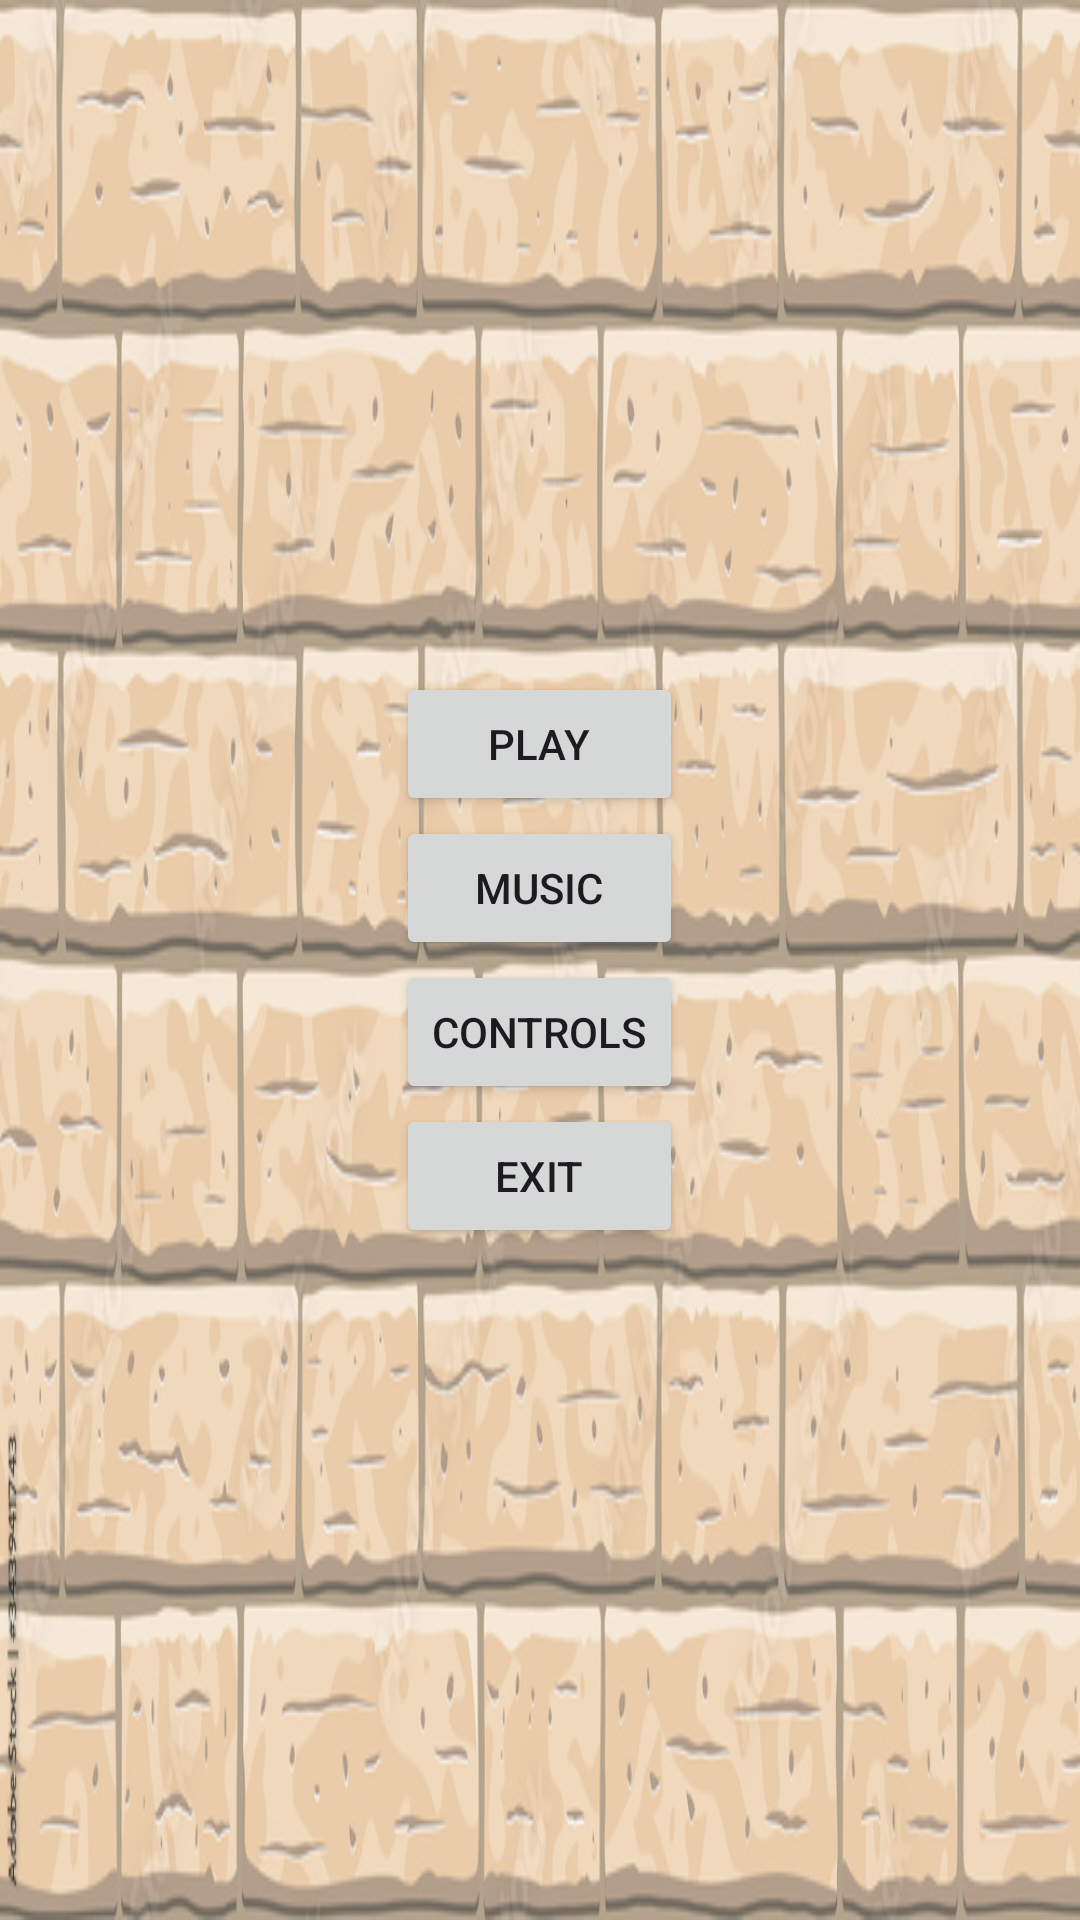

Layout XML and referenced resources for this Android screen:
<!-- AndroidManifest.xml: activity theme Theme.CS2340ProjectGroup18 -->
<!-- res/layout/activity_main.xml -->
<?xml version="1.0" encoding="utf-8"?>
<RelativeLayout xmlns:android="http://schemas.android.com/apk/res/android"
    xmlns:app="http://schemas.android.com/apk/res-auto"
    xmlns:tools="http://schemas.android.com/tools"
    android:layout_width="match_parent"
    android:layout_height="match_parent"
    android:id="@+id/configScreenLayout"
    >

    <ImageView
        android:id="@+id/brick"
        android:layout_width="fill_parent"
        android:layout_height="fill_parent"
        android:src="@drawable/brick"
        android:scaleType="fitXY"/>
    <LinearLayout
        android:layout_width="wrap_content"
        android:layout_height="wrap_content"
        android:layout_centerInParent="true"
        android:orientation="vertical">

        <Button
            android:id="@+id/playButton"
            android:layout_width="match_parent"
            android:layout_height="wrap_content"
            android:layout_centerInParent="true"
            android:layout_centerHorizontal="true"
            android:layout_centerVertical="true"
            android:text="Play"
            tools:ignore="MissingConstraints" />

        <Button
            android:id="@+id/musicButton"
            android:layout_width="match_parent"
            android:layout_height="wrap_content"
            android:layout_below="@id/playButton"
            android:text="Music"
            app:strokeColor="#000000" />
        <Button
            android:id="@+id/instructButton"
            android:layout_width="wrap_content"
            android:layout_height="wrap_content"
            android:layout_below="@id/exitButton"
            android:text="Controls"
            android:onClick="moveScreen"
            app:strokeColor="#000000" />

        <Button
            android:id="@+id/exitButton"
            android:layout_width="match_parent"
            android:layout_height="wrap_content"
            android:onClick="exitApp"
            android:text="Exit"
            app:strokeColor="#000000" />
    </LinearLayout>

</RelativeLayout>
<!-- resources referenced by this layout -->
<resources>
  <!-- drawable brick: jpeg bitmap (drawable, 177076 bytes) -->
  <style name="Theme.CS2340ProjectGroup18" parent="Theme.MaterialComponents.DayNight.DarkActionBar">
          
          <item name="colorPrimary">@color/purple_500</item>
          <item name="colorPrimaryVariant">@color/purple_700</item>
          <item name="colorOnPrimary">@color/white</item>
          
          <item name="colorSecondary">@color/teal_200</item>
          <item name="colorSecondaryVariant">@color/teal_700</item>
          <item name="colorOnSecondary">@color/black</item>
          
          <item name="android:statusBarColor">?attr/colorPrimaryVariant</item>
          
      </style>
  <!-- not gathered from this repository: default colours our renderer supplied (Android Studio template values) -->
  <color name="purple_500">#FF6200EE</color>
  <color name="purple_700">#FF3700B3</color>
  <color name="teal_200">#FF03DAC5</color>
  <color name="teal_700">#FF018786</color>
  <color name="black">#FF000000</color>
  <color name="white">#FFFFFFFF</color>
</resources>
